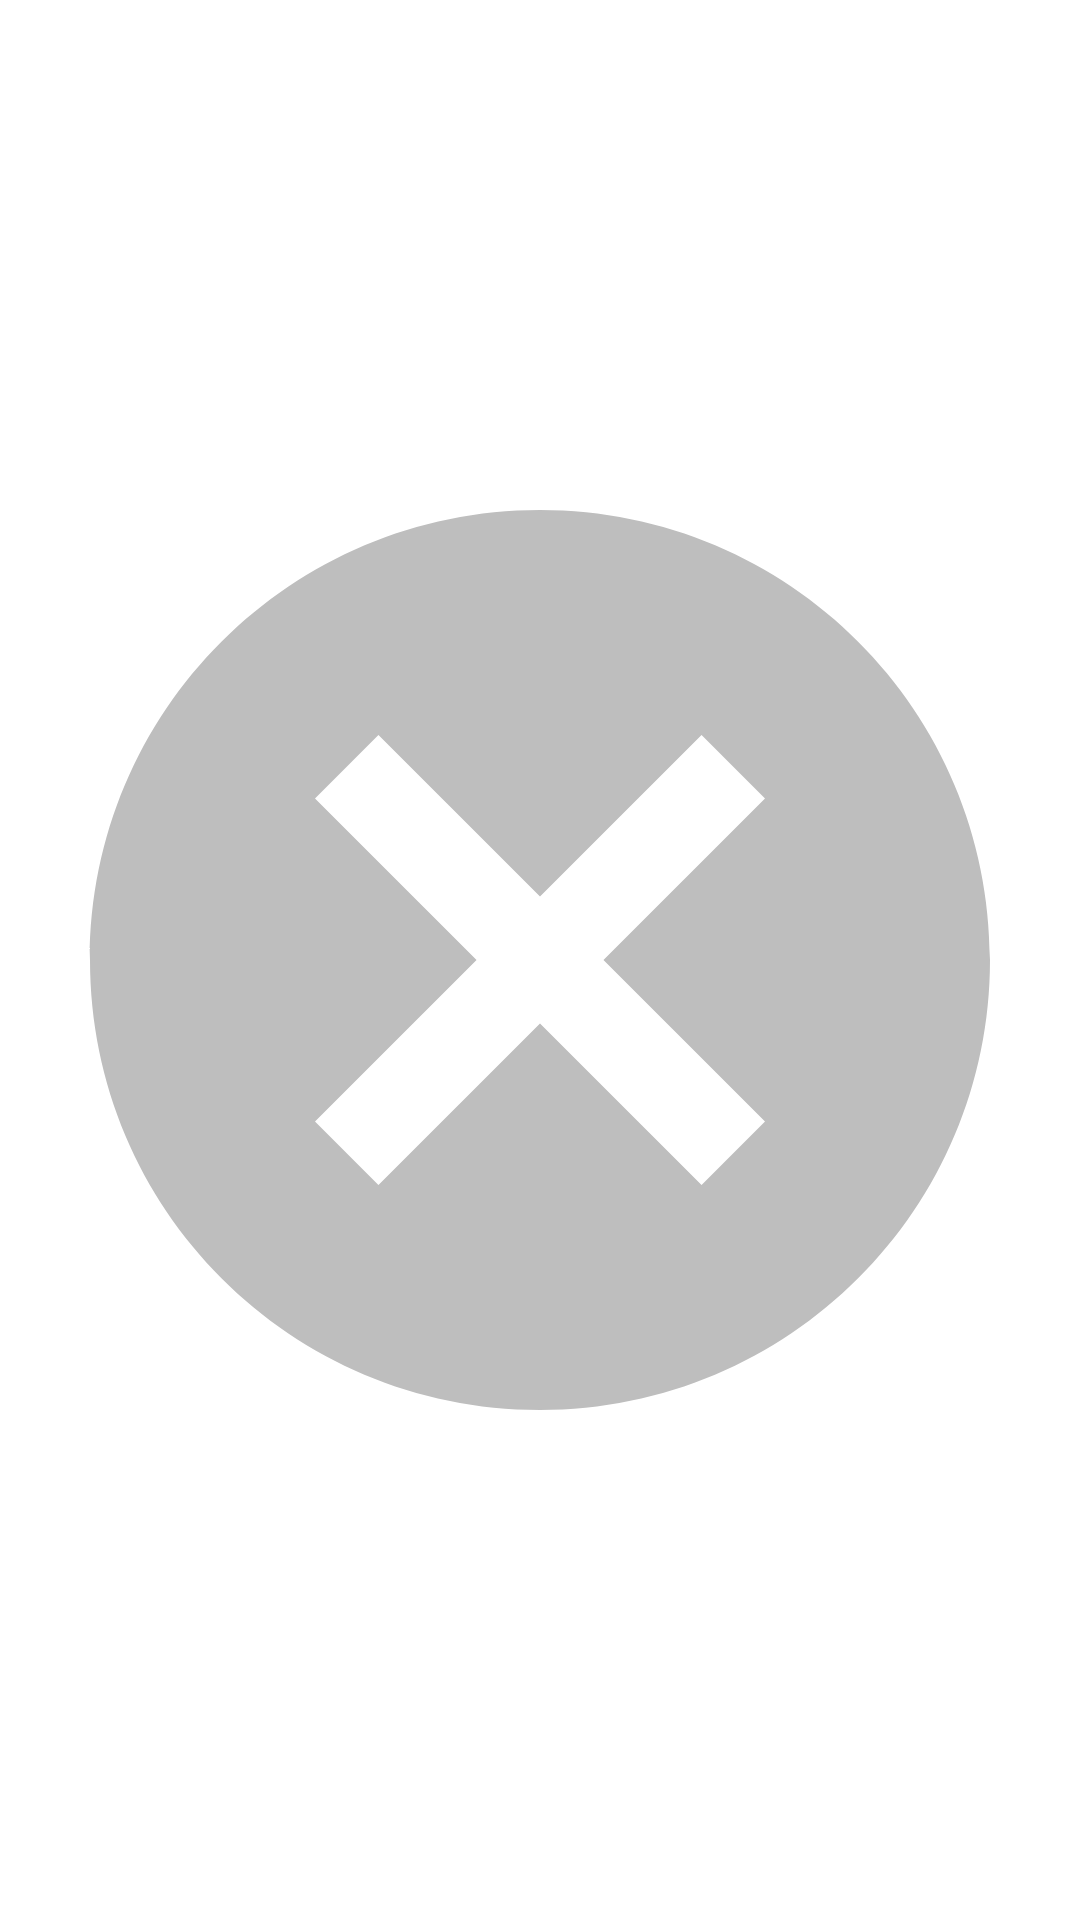

Layout XML and referenced resources for this Android screen:
<!-- AndroidManifest.xml: application theme Theme.TripRemenders -->
<!-- res/layout/trash_item.xml -->
<?xml version="1.0" encoding="utf-8"?>
<ImageView xmlns:android="http://schemas.android.com/apk/res/android"
    android:layout_width="45dp"
    android:layout_height="45dp"
    android:layout_gravity="bottom|center_horizontal"
    android:layout_marginBottom="20dp"
    android:src="@drawable/ic_cancel" />
<!-- resources referenced by this layout -->
<resources>
  <!-- drawable ic_cancel (drawable) -->
  <vector xmlns:android="http://schemas.android.com/apk/res/android"
      android:width="75dp"
      android:height="75dp"
      android:viewportWidth="24"
      android:viewportHeight="24">
      <path
          android:fillColor="@android:color/white"
          android:pathData="M12,2C6.47,2 2,6.47 2,12s4.47,10 10,10 10,-4.47 10,-10S17.53,2 12,2zM17,15.59L15.59,17 12,13.41 8.41,17 7,15.59 10.59,12 7,8.41 8.41,7 12,10.59 15.59,7 17,8.41 13.41,12 17,15.59z" />
  </vector>
  <style name="Theme.TripRemenders" parent="Theme.MaterialComponents.DayNight.NoActionBar">
          
          <item name="colorPrimary">@color/primary</item>
          <item name="colorPrimaryVariant">@color/primary_dark</item>
          <item name="colorOnPrimary">@color/white</item>
          
          <item name="colorSecondary">@color/primary</item>
          <item name="colorSecondaryVariant">@color/primary_dark</item>
          <item name="colorOnSecondary">@color/black</item>
          
          <item name="android:statusBarColor" tools:targetApi="l">?attr/colorPrimaryVariant</item>
          
  
  
  
      </style>
  <color name="primary">#2196F3</color>
  <color name="primary_dark">#1976D2</color>
  <color name="white">#FFFFFFFF</color>
  <color name="black">#FF000000</color>
</resources>
